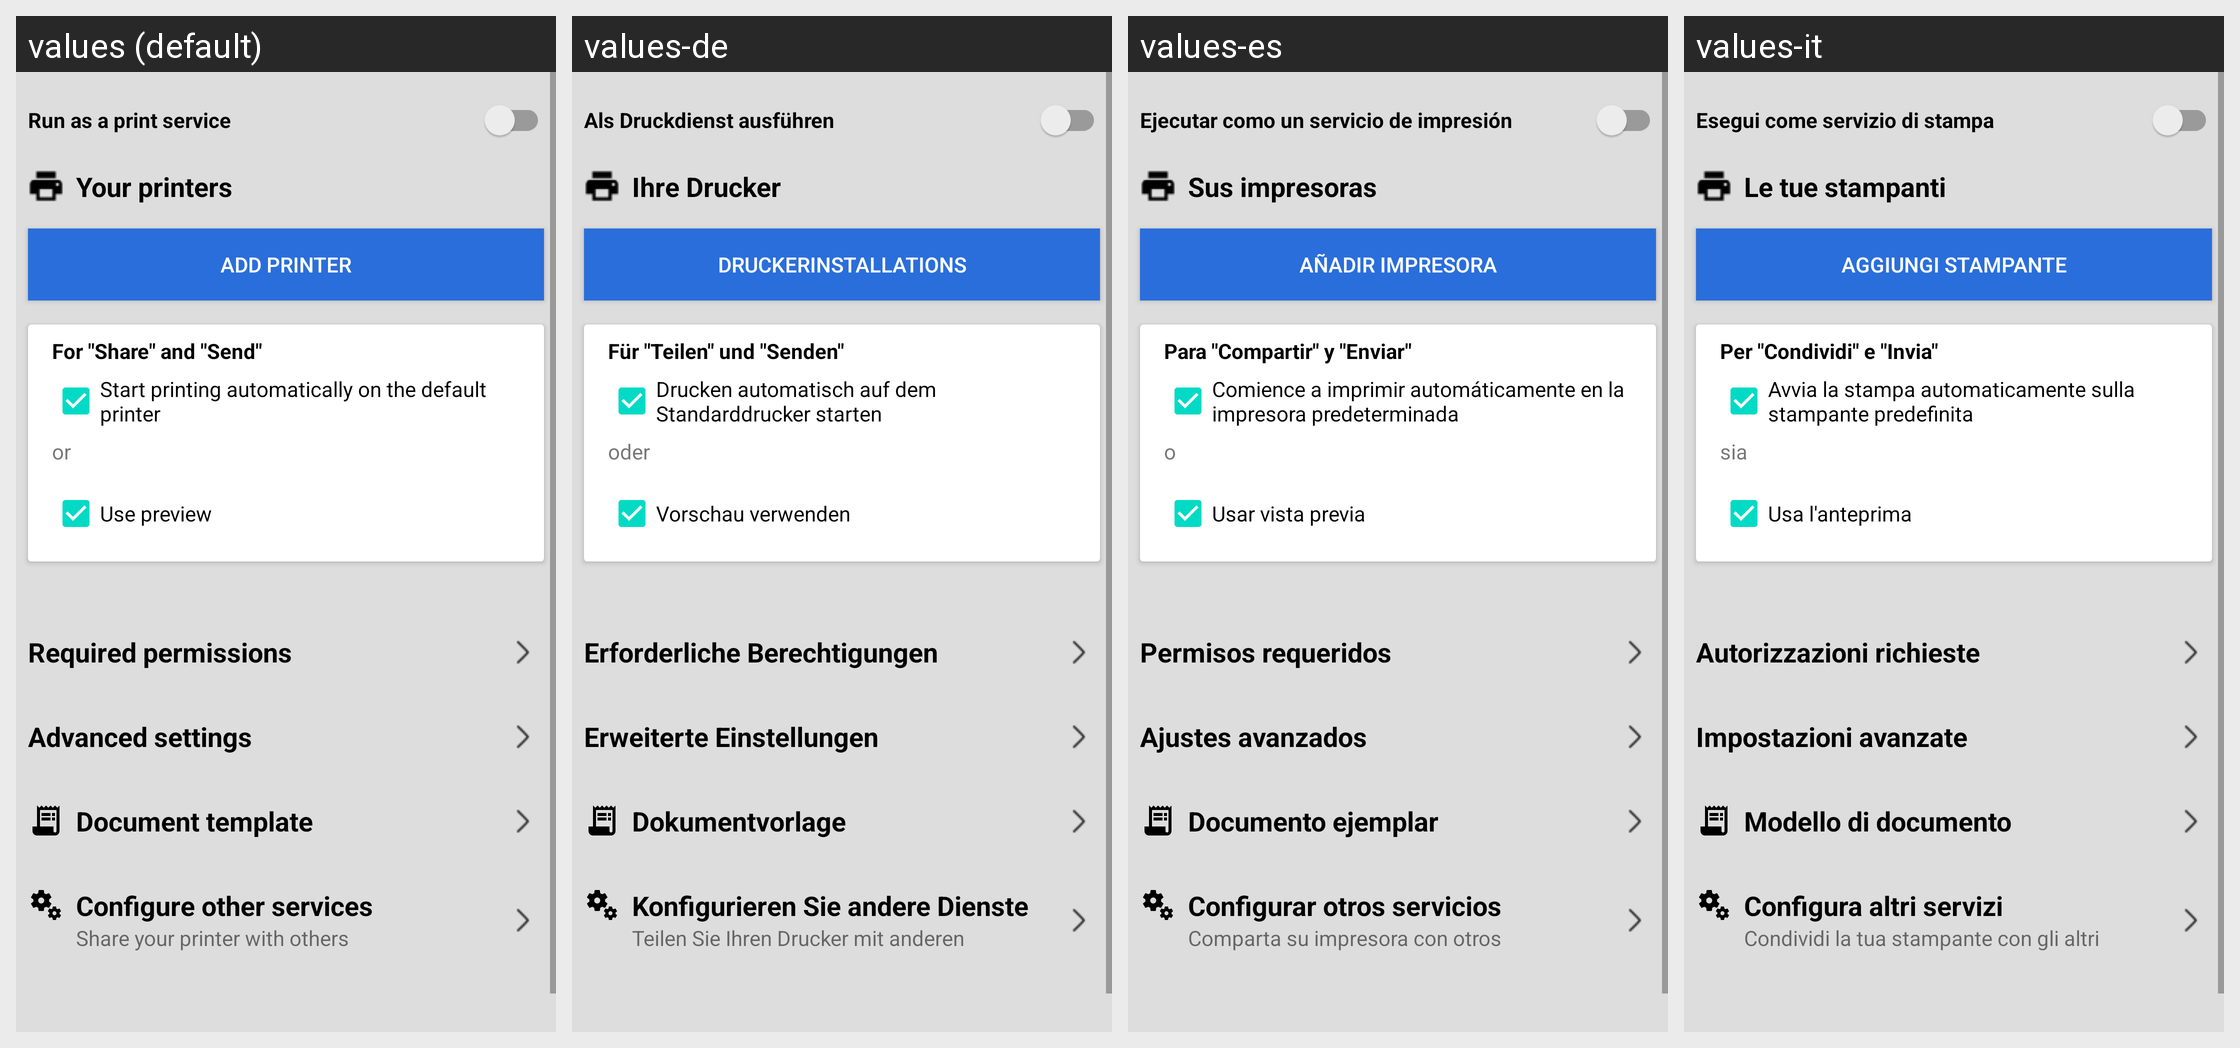

For this localized Android screen grid, give each drawn string resource with its value in every locale shown.
Android screen res/layout/fragment_settings.xml rendered under 4 locales, left to right: values (default), values-de, values-es, values-it. Device: Nexus 5 (rendered at 1080×1920; each locale shown at half size, 540×960, under a caption strip naming it); theme AppTheme.
Other locales in the repository, not shown: values-af, values-am, values-ar, values-as, values-az, values-be, values-bg, values-bn, values-bs, values-ca, values-cs, values-da, values-el, values-en-rAU, values-en-rCA, values-en-rGB, values-en-rXC, values-es-rUS, values-et, values-eu, values-fa, values-fi, values-fr, values-fr-rCA, values-gl, values-gu, values-hi, values-hr, values-hu, values-hy, values-in, values-is, values-iw, values-ja, values-ka, values-kk, values-km, values-kn, values-ko, values-ky, values-lo, values-lt, values-lv, values-mk, values-ml, values-mn, values-mr, values-ms, values-my, values-nb, values-ne, values-nl, values-or, values-pa, values-pl, values-pt, values-pt-rBR, values-pt-rPT, values-ro, values-ru, values-si, values-sk, values-sl, values-sq, values-sr, values-sv, values-sw, values-ta, values-te, values-th, values-tl, values-tr, values-tr-rTR, values-uk, values-ur, values-uz, values-vi, values-zh-rCN, values-zh-rHK, values-zh-rTW, values-zu.
Strings drawn on this screen, with the default value and each locale's value (text and hints the layout hard-codes, and strings that could not be matched under every locale, appear in the picture but are not listed):

run_as_a_print_service
  values: Run as a print service
  values-de: Als Druckdienst ausführen
  values-es: Ejecutar como un servicio de impresión
  values-it: Esegui come servizio di stampa

your_printers
  values: Your printers
  values-de: Ihre Drucker
  values-es: Sus impresoras
  values-it: Le tue stampanti

add_printer
  values: Add printer
  values-de: Druckerinstallations
  values-es: Añadir impresora
  values-it: Aggiungi stampante

for_share_and_send
  values: For "Share" and "Send"
  values-de: Für "Teilen" und "Senden"
  values-es: Para "Compartir" y "Enviar"
  values-it: Per "Condividi" e "Invia"

start_printing_automatically_on_the_default_printer
  values: Start printing automatically on the default printer
  values-de: Drucken automatisch auf dem Standarddrucker starten
  values-es: Comience a imprimir automáticamente en la impresora predeterminada
  values-it: Avvia la stampa automaticamente sulla stampante predefinita

word_or
  values: or
  values-de: oder
  values-es: o
  values-it: sia

txtUsePreview
  values: Use preview
  values-de: Vorschau verwenden
  values-es: Usar vista previa
  values-it: Usa l'anteprima

required_permissions
  values: Required permissions
  values-de: Erforderliche Berechtigungen
  values-es: Permisos requeridos
  values-it: Autorizzazioni richieste

settings_ext
  values: Advanced settings
  values-de: Erweiterte Einstellungen
  values-es: Ajustes avanzados
  values-it: Impostazioni avanzate

document_template
  values: Document template
  values-de: Dokumentvorlage
  values-es: Documento ejemplar
  values-it: Modello di documento

configure_other_services
  values: Configure other services
  values-de: Konfigurieren Sie andere Dienste
  values-es: Configurar otros servicios
  values-it: Configura altri servizi

share_your_printer_with_others
  values: Share your printer with others
  values-de: Teilen Sie Ihren Drucker mit anderen
  values-es: Comparta su impresora con otros
  values-it: Condividi la tua stampante con gli altri
